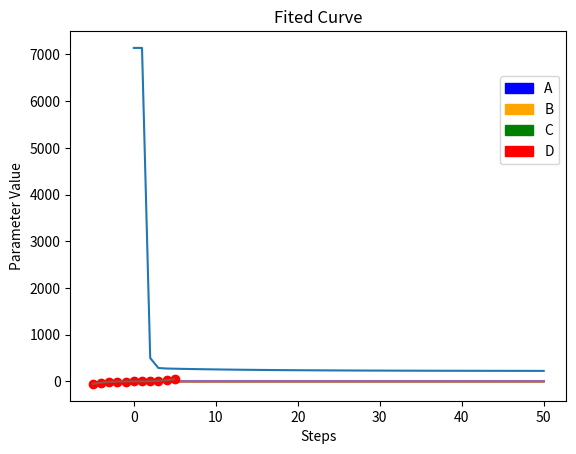

Write Python code to recreate this figure.
import matplotlib.pyplot as plt
import matplotlib.patches as mpatches
import numpy as np

def Foo(fx,x):
    aux = 1;
    ret = 0;
    for a in reversed(range(len(fx))):
        ret += aux * fx[a]
        aux *=x
    #print('Foo')
    #print(ret)
    return ret

def GradFoo(fx,x):
    ret = []
    aux = 1
    for a in range(len(fx)):
        ret.append(aux)
        aux *= x
    #print('GradFoo')
    #print(np.array(ret[::-1]))
    return np.array(ret[::-1])
        
def EsseFoo(fx,x,y):
    ret = 0
    for a in range(len(x)):
        ret += (y[a] - Foo(fx,x[a]))**2
    #print('EsseFoo')
    #print(ret)
    return ret

def GradEsseFoo(fx,x,y):
    ret = np.array([0.0,0.0,0.0,0.0])
    for a in range(len(x)):
        aux = y[a] - Foo(fx,x[a])
        ret += aux * GradFoo(fx,x[a])
    return -2*ret 

def Minimize(fx,x,y,learningRate,iterations):
    fxs = []
    esses = []
    fxs.append(np.array(fx))
    esses.append(np.array(EsseFoo(fx,x,y)))
    for i in range(iterations):
        fxs.append(fxs[i] - learningRate*GradEsseFoo(fxs[i],x,y))
        esses.append(np.array(EsseFoo(fxs[i],x,y)))
        
    return (fxs,esses)

def main():
    X = [-5, -4, -3, -2, -1, 0, 1, 2, 3, 4, 5]
    Y = [-53.9, -28.5, -20.7, -3.6, -9.8, 5.0, 4.2, 5.1, 11.4, 27.4, 44.0]
    #     a b c d
    fx = [0,0,0,0]
    (fxs,esses) = Minimize(fx,X,Y,1e-5,50)
    fx = fxs[len(fxs)-1]
    plt.plot(esses)
    plt.title('Quadric Error X Steps')
    plt.ylabel('Quadric Error')
    plt.xlabel('Steps')
    plt.savefig('QuadricErrorXSteps.png')
    plt.show()
    
    
    print(fx)
    
    blue_patch = mpatches.Patch(color='blue', label='A')
    orange_patch = mpatches.Patch(color='orange', label='B')
    green_patch = mpatches.Patch(color='green', label='C')
    red_patch = mpatches.Patch(color='red', label='D')
    plt.legend(handles=[blue_patch,orange_patch,green_patch,red_patch],
               bbox_to_anchor=(0.9, 0.8),bbox_transform=plt.gcf().transFigure)
    plt.plot(fxs)
    plt.title('Parameter Values X Steps')
    plt.ylabel('Parameter Value')
    plt.xlabel('Steps')
    plt.savefig('ParameterValuesXSteps.png')
    plt.show()
    
    plt.plot(X,Y,'ro')
    x = np.arange(-5., 5.,0.1)
    plt.plot(x,fx[0]*x**3 + fx[1]*x**2 + fx[2]*x + fx[3])
    plt.title('Fited Curve')
    plt.savefig('FitedCurve.png')
    plt.show()
    
  



main()

    
    